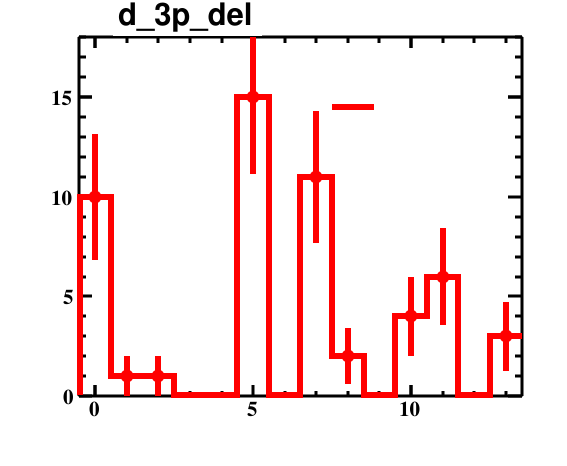

Data behind this chart, as committed beside it:
bin_low_edge, contents, binerror, xtitle, binlabel
-1.5, 0.0, 0.0, , 
-0.5, 10.0, 3.162, , 
0.5, 1.0, 1.0, , 
1.5, 1.0, 1.0, , 
2.5, 0.0, 0.0, , 
3.5, 0.0, 0.0, , 
4.5, 15.0, 3.873, , 
5.5, 0.0, 0.0, , 
6.5, 11.0, 3.317, , 
7.5, 2.0, 1.414, , 
8.5, 0.0, 0.0, , 
9.5, 4.0, 2.0, , 
10.5, 6.0, 2.449, , 
11.5, 0.0, 0.0, , 
12.5, 3.0, 1.732, , 
13.5, 0.0, 0.0, , 
